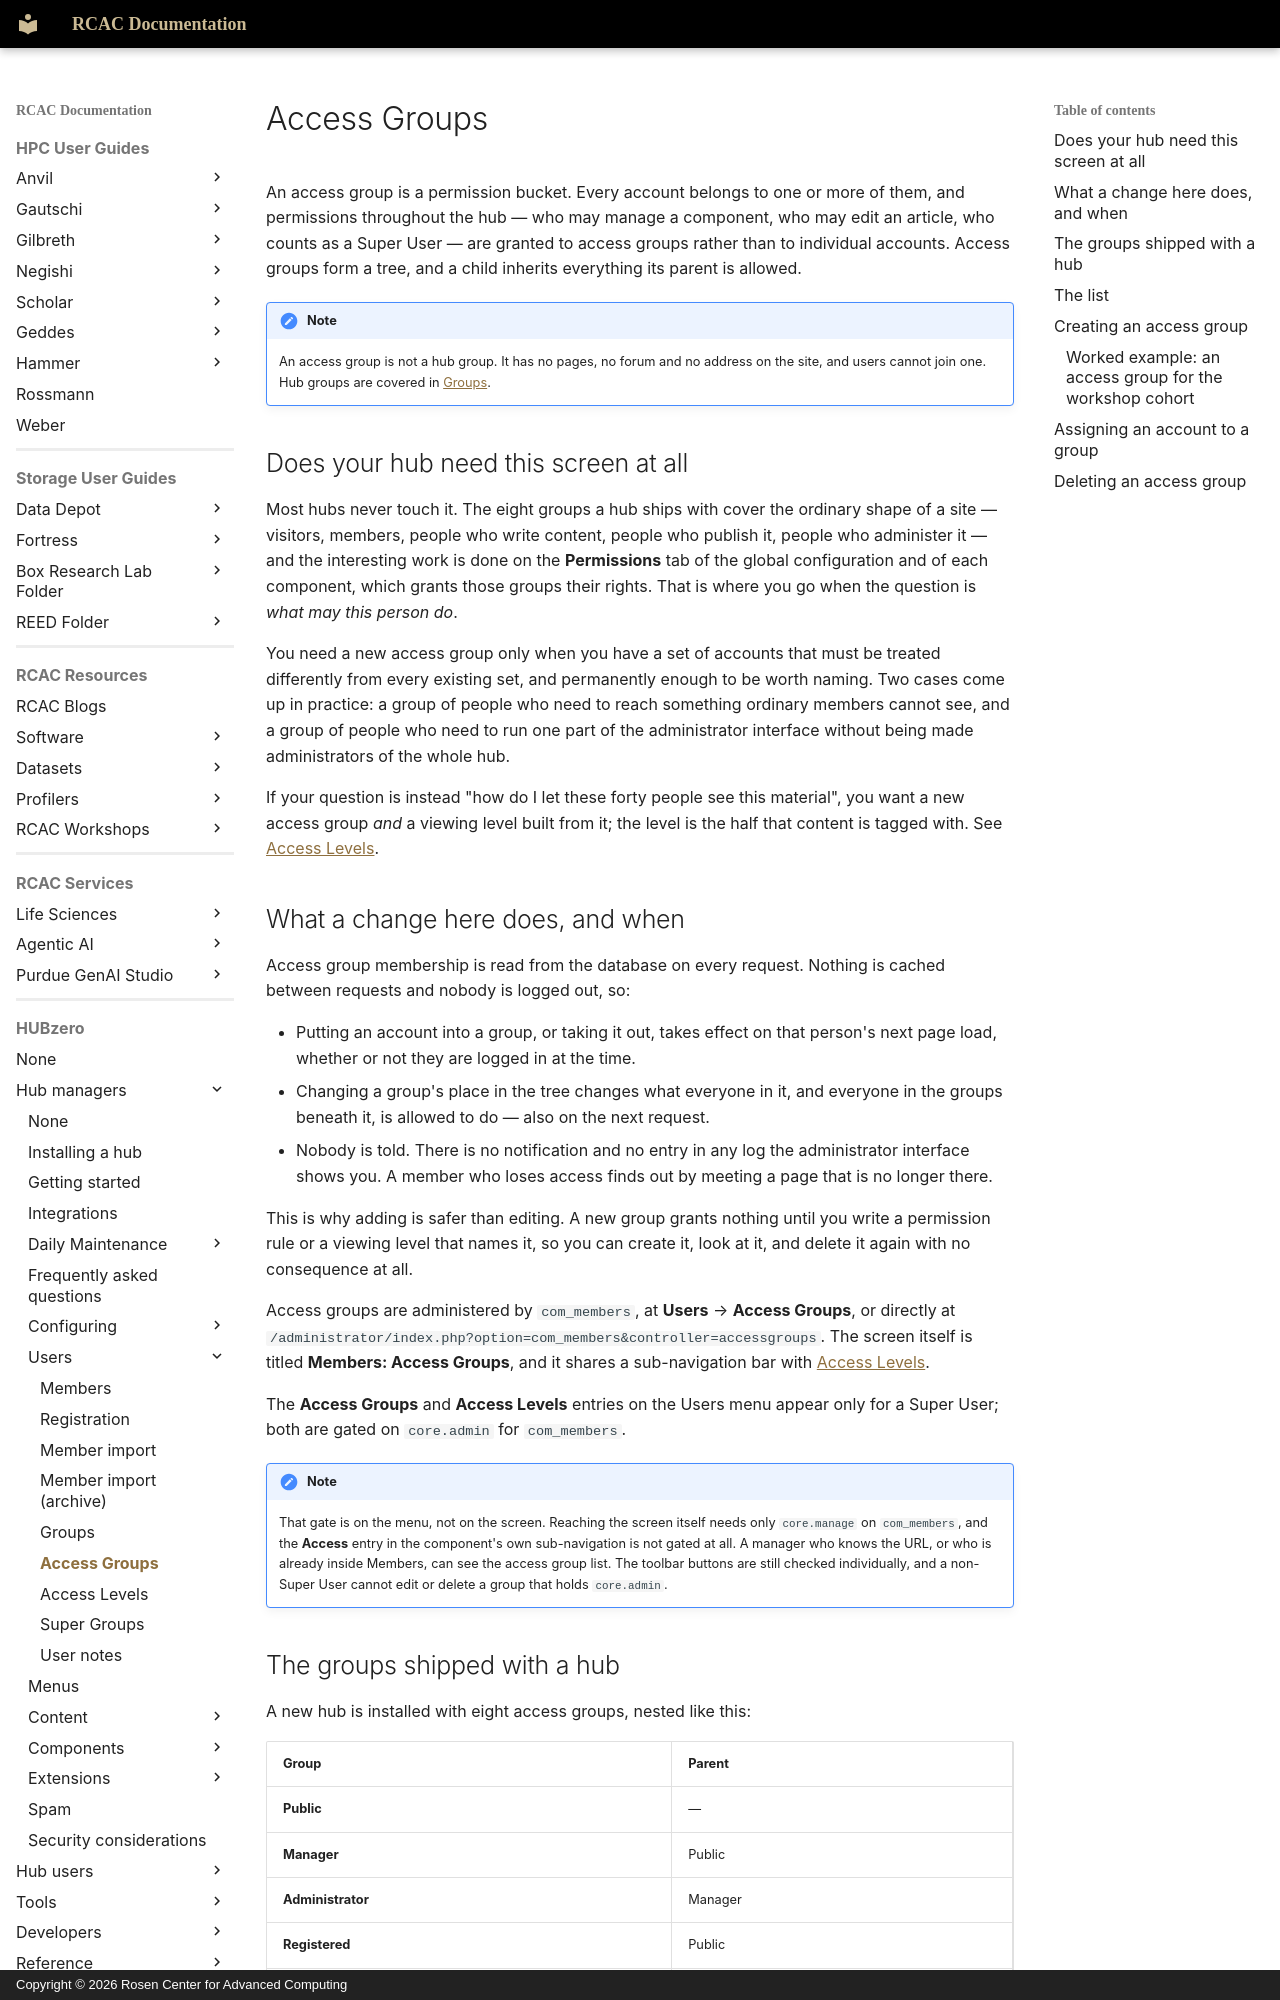

repository: PurdueRCAC/RCAC-Docs · page: hubzero/managers/users/accessgroups/index.html · generator: mkdocs · copyright: Copyright © 2026 Rosen Center for Advanced Computing

---
tags:
- HUBzero
render_macros: false
hubzero:
  upstream: docs/managers/06-users/06-accessgroups.md
  commit: 9c1a8c678002bdfb41860f90915a3589ab60339e
  status: rewritten
  reviewed-against: 2.4-main @ 35f103b1b3
  reviewed: '2026-09-10'
  screenshots: none
  source: https://help.hubzero.org/documentation/240/managers/users/accessgroups
  source-id: '3361'
  modified: '2016-07-12'
---

# Access Groups

An access group is a permission bucket. Every account belongs to one or more
of them, and permissions throughout the hub — who may manage a component,
who may edit an article, who counts as a Super User — are granted to access
groups rather than to individual accounts. Access groups form a tree, and a
child inherits everything its parent is allowed.

!!! note
    An access group is not a hub group. It has no pages, no forum and
    no address on the site, and users cannot join one. Hub groups are covered
    in [Groups](groups.md).

## Does your hub need this screen at all

Most hubs never touch it. The eight groups a hub ships with cover the ordinary
shape of a site — visitors, members, people who write content, people who
publish it, people who administer it — and the interesting work is done on the
**Permissions** tab of the global configuration and of each component, which
grants those groups their rights. That is where you go when the question is
*what may this person do*.

You need a new access group only when you have a set of accounts that must be
treated differently from every existing set, and permanently enough to be
worth naming. Two cases come up in practice: a group of people who need to
reach something ordinary members cannot see, and a group of people who need to
run one part of the administrator interface without being made administrators
of the whole hub.

If your question is instead "how do I let these forty people see this
material", you want a new access group *and* a viewing level built from it;
the level is the half that content is tagged with. See
[Access Levels](accesslevels.md).

## What a change here does, and when

Access group membership is read from the database on every request. Nothing is
cached between requests and nobody is logged out, so:

- Putting an account into a group, or taking it out, takes effect on that
    person's next page load, whether or not they are logged in at the time.
- Changing a group's place in the tree changes what everyone in it, and
    everyone in the groups beneath it, is allowed to do — also on the next
    request.
- Nobody is told. There is no notification and no entry in any log the
    administrator interface shows you. A member who loses access finds out by
    meeting a page that is no longer there.

This is why adding is safer than editing. A new group grants nothing until you
write a permission rule or a viewing level that names it, so you can create it,
look at it, and delete it again with no consequence at all.

Access groups are administered by `com_members`, at **Users** → **Access
Groups**, or directly at
`/administrator/index.php?option=com_members&controller=accessgroups`. The
screen itself is titled **Members: Access Groups**, and it shares a
sub-navigation bar with [Access Levels](accesslevels.md).

The **Access Groups** and **Access Levels** entries on the Users menu appear
only for a Super User; both are gated on `core.admin` for `com_members`.

!!! note
    That gate is on the menu, not on the screen. Reaching the screen
    itself needs only `core.manage` on `com_members`, and the **Access** entry
    in the component's own sub-navigation is not gated at all. A manager who
    knows the URL, or who is already inside Members, can see the access group
    list. The toolbar buttons are still checked individually, and a non-Super
    User cannot edit or delete a group that holds `core.admin`.
